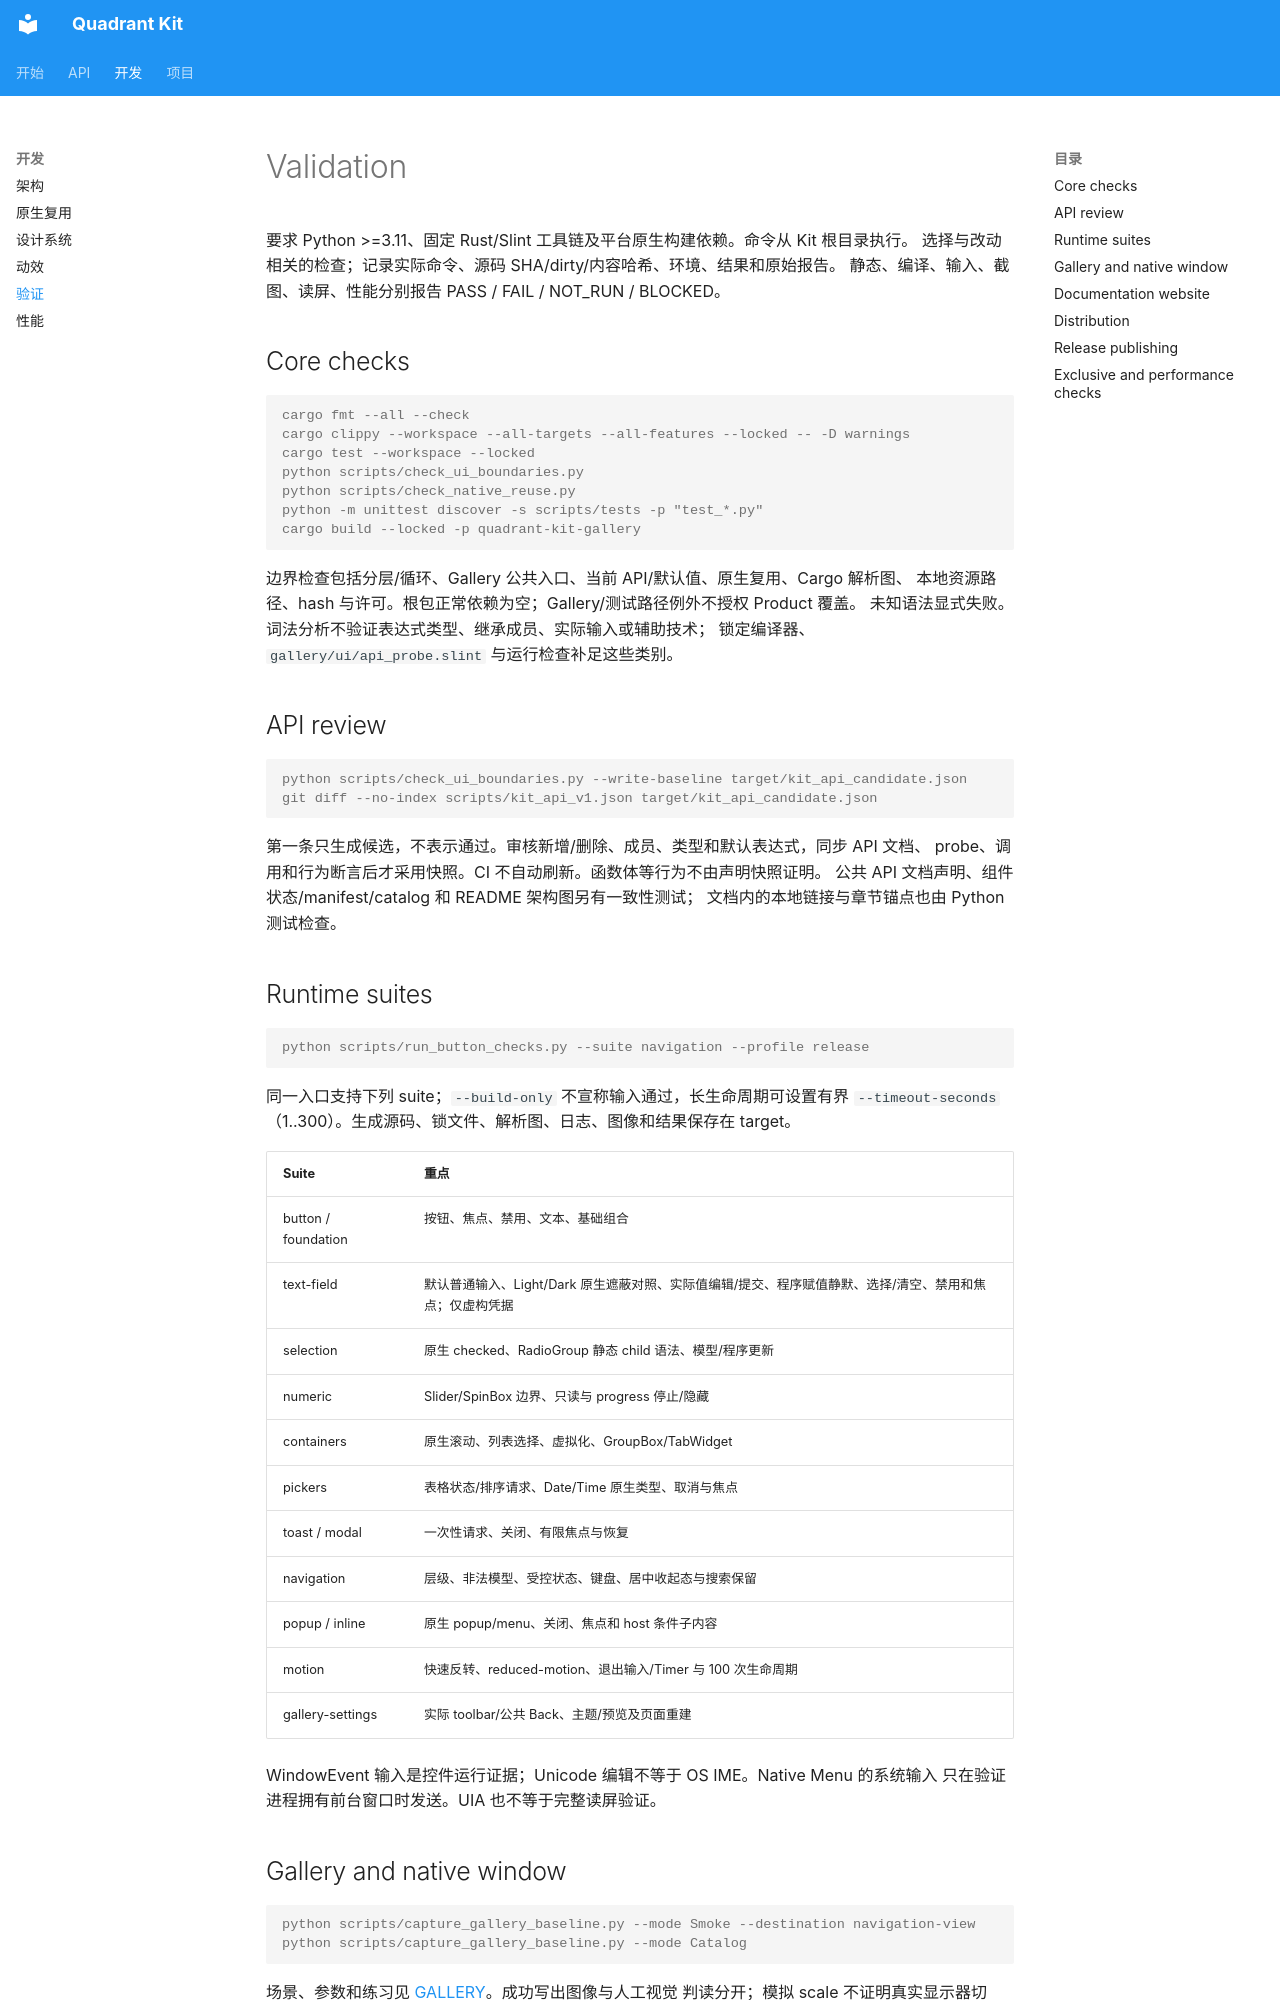

repository: wadaxiyang/Quadrant-Kit · page: VALIDATION/index.html · generator: mkdocs

# Validation

要求 Python >=3.11、固定 Rust/Slint 工具链及平台原生构建依赖。命令从 Kit 根目录执行。
选择与改动相关的检查；记录实际命令、源码 SHA/dirty/内容哈希、环境、结果和原始报告。
静态、编译、输入、截图、读屏、性能分别报告 PASS / FAIL / NOT_RUN / BLOCKED。

## Core checks

```console
cargo fmt --all --check
cargo clippy --workspace --all-targets --all-features --locked -- -D warnings
cargo test --workspace --locked
python scripts/check_ui_boundaries.py
python scripts/check_native_reuse.py
python -m unittest discover -s scripts/tests -p "test_*.py"
cargo build --locked -p quadrant-kit-gallery
```

边界检查包括分层/循环、Gallery 公共入口、当前 API/默认值、原生复用、Cargo 解析图、
本地资源路径、hash 与许可。根包正常依赖为空；Gallery/测试路径例外不授权 Product 覆盖。
未知语法显式失败。词法分析不验证表达式类型、继承成员、实际输入或辅助技术；
锁定编译器、`gallery/ui/api_probe.slint` 与运行检查补足这些类别。

## API review

```console
python scripts/check_ui_boundaries.py --write-baseline target/kit_api_candidate.json
git diff --no-index scripts/kit_api_v1.json target/kit_api_candidate.json
```

第一条只生成候选，不表示通过。审核新增/删除、成员、类型和默认表达式，同步 API 文档、
probe、调用和行为断言后才采用快照。CI 不自动刷新。函数体等行为不由声明快照证明。
公共 API 文档声明、组件状态/manifest/catalog 和 README 架构图另有一致性测试；
文档内的本地链接与章节锚点也由 Python 测试检查。

## Runtime suites

```console
python scripts/run_button_checks.py --suite navigation --profile release
```

同一入口支持下列 suite；`--build-only` 不宣称输入通过，长生命周期可设置有界
`--timeout-seconds`（1..300）。生成源码、锁文件、解析图、日志、图像和结果保存在 target。

| Suite | 重点 |
|---|---|
| button / foundation | 按钮、焦点、禁用、文本、基础组合 |
| text-field | 默认普通输入、Light/Dark 原生遮蔽对照、实际值编辑/提交、程序赋值静默、选择/清空、禁用和焦点；仅虚构凭据 |
| selection | 原生 checked、RadioGroup 静态 child 语法、模型/程序更新 |
| numeric | Slider/SpinBox 边界、只读与 progress 停止/隐藏 |
| containers | 原生滚动、列表选择、虚拟化、GroupBox/TabWidget |
| pickers | 表格状态/排序请求、Date/Time 原生类型、取消与焦点 |
| toast / modal | 一次性请求、关闭、有限焦点与恢复 |
| navigation | 层级、非法模型、受控状态、键盘、居中收起态与搜索保留 |
| popup / inline | 原生 popup/menu、关闭、焦点和 host 条件子内容 |
| motion | 快速反转、reduced-motion、退出输入/Timer 与 100 次生命周期 |
| gallery-settings | 实际 toolbar/公共 Back、主题/预览及页面重建 |

WindowEvent 输入是控件运行证据；Unicode 编辑不等于 OS IME。Native Menu 的系统输入
只在验证进程拥有前台窗口时发送。UIA 也不等于完整读屏验证。
